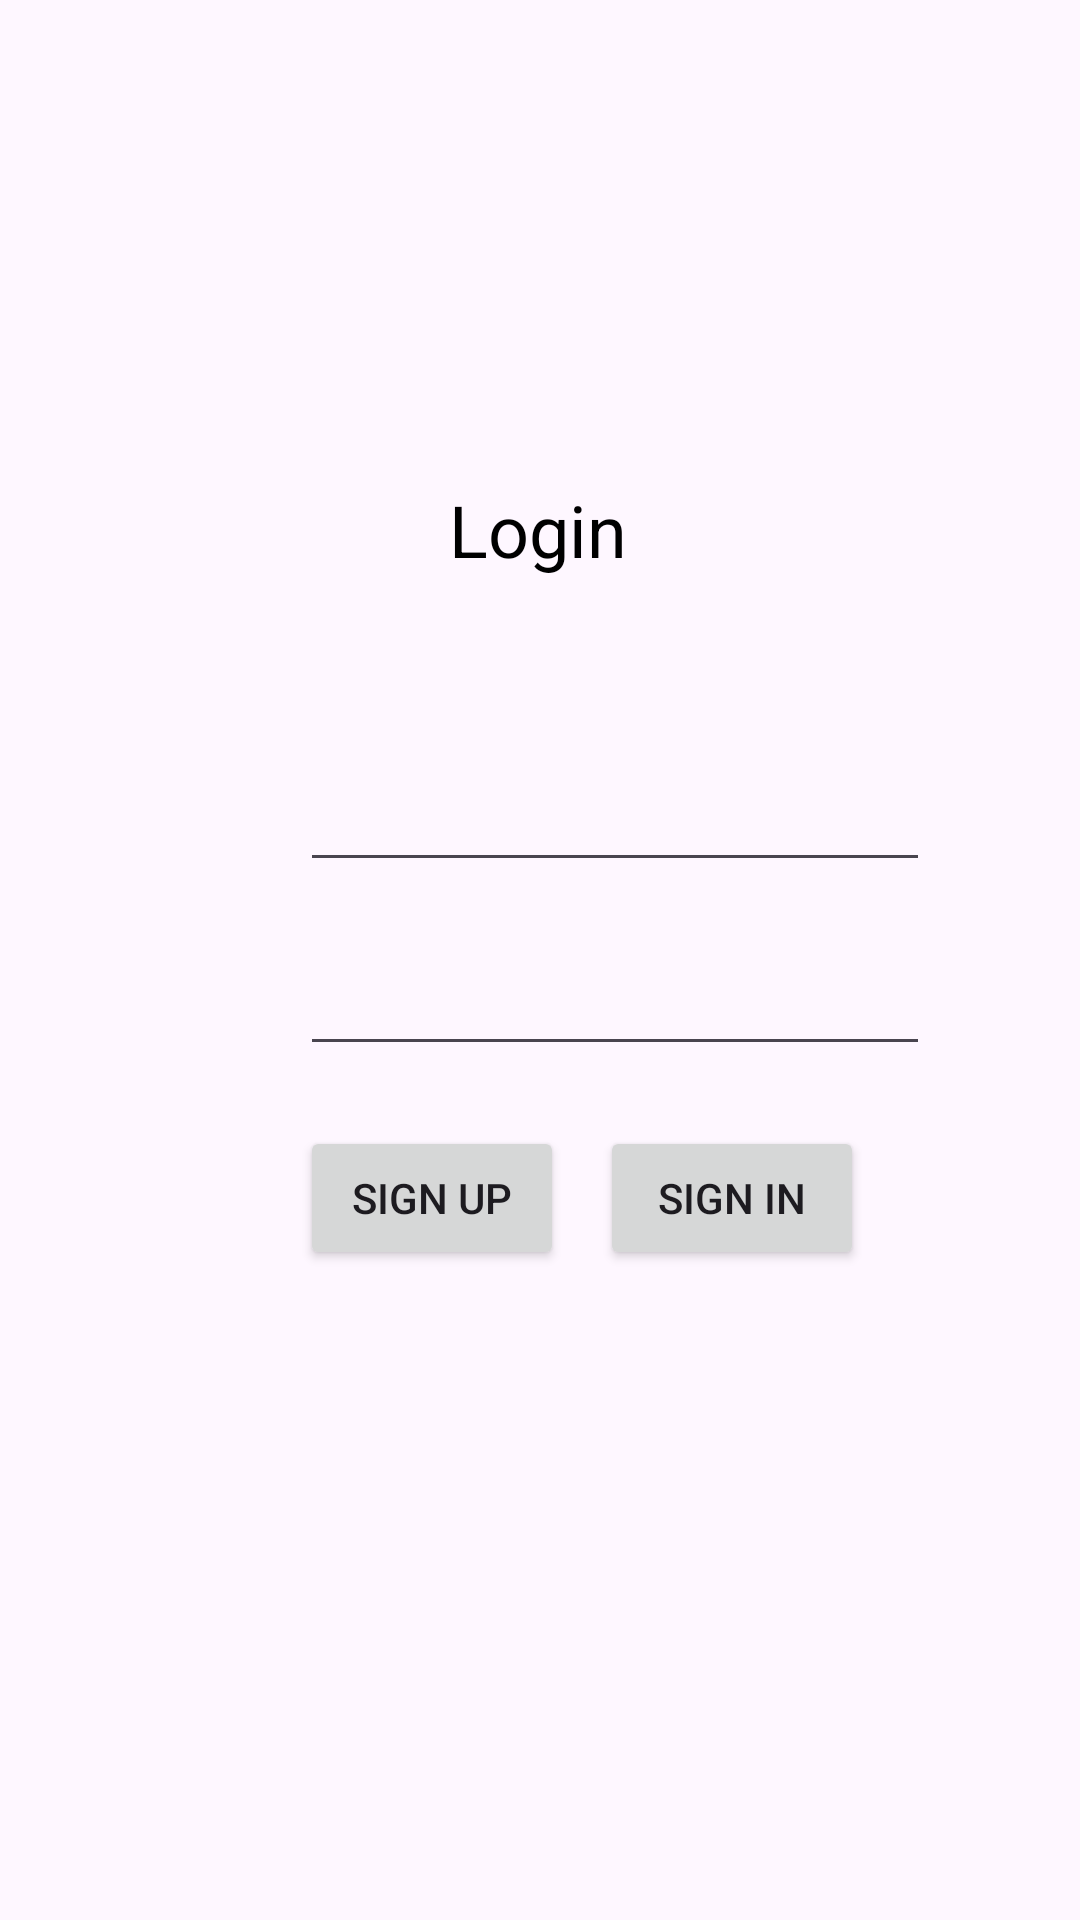

Here is an Android app screen rendered from its layout file. Give the layout XML and the strings, colors and styles it references.
<!-- AndroidManifest.xml: application theme Theme.ComicsShop -->
<!-- res/layout/activity_login.xml -->
<?xml version="1.0" encoding="utf-8"?>
<androidx.constraintlayout.widget.ConstraintLayout xmlns:android="http://schemas.android.com/apk/res/android"
    xmlns:app="http://schemas.android.com/apk/res-auto"
    xmlns:tools="http://schemas.android.com/tools"
    android:layout_width="match_parent"
    android:layout_height="match_parent"
    tools:context=".Registration">

    <EditText
        android:id="@+id/nameEditText"
        android:layout_width="wrap_content"
        android:layout_height="wrap_content"
        android:layout_marginStart="100dp"
        android:layout_marginTop="60dp"
        android:ems="10"
        android:inputType="text"
        app:layout_constraintStart_toStartOf="parent"
        app:layout_constraintTop_toBottomOf="@+id/textLogin" />

    <EditText
        android:id="@+id/passwordEditText"
        android:layout_width="wrap_content"
        android:layout_height="wrap_content"
        android:layout_marginStart="100dp"
        android:layout_marginTop="20dp"
        android:ems="10"
        android:inputType="textPassword"
        app:layout_constraintStart_toStartOf="parent"
        app:layout_constraintTop_toBottomOf="@+id/nameEditText" />

    <Button
        android:id="@+id/loginButton"
        android:layout_width="wrap_content"
        android:layout_height="wrap_content"
        android:layout_marginStart="200dp"
        android:layout_marginTop="20dp"
        android:text="Sign In"
        app:layout_constraintStart_toStartOf="parent"
        app:layout_constraintTop_toBottomOf="@+id/passwordEditText" />

    <Button
        android:id="@+id/registrationButton"
        android:layout_width="wrap_content"
        android:layout_height="wrap_content"
        android:layout_marginStart="100dp"
        android:layout_marginTop="20dp"
        android:text="Sign Up"
        app:layout_constraintStart_toStartOf="parent"
        app:layout_constraintTop_toBottomOf="@+id/passwordEditText" />

    <TextView
        android:id="@+id/textLogin"
        android:layout_width="wrap_content"
        android:layout_height="wrap_content"
        android:text="Login"
        android:textColor="#000000"
        android:textSize="24sp"
        app:layout_constraintBottom_toBottomOf="parent"
        app:layout_constraintEnd_toEndOf="parent"
        app:layout_constraintHorizontal_bias="0.498"
        app:layout_constraintStart_toStartOf="parent"
        app:layout_constraintTop_toTopOf="parent"
        app:layout_constraintVertical_bias="0.264"
        tools:layout_editor_absoluteX="0dp"
        tools:layout_editor_absoluteY="-30dp" />
</androidx.constraintlayout.widget.ConstraintLayout>
<!-- resources referenced by this layout -->
<resources>
  <style name="Theme.ComicsShop" parent="Base.Theme.ComicsShop" />
  <style name="Base.Theme.ComicsShop" parent="Theme.Material3.DayNight.NoActionBar">
          
          
      </style>
</resources>
